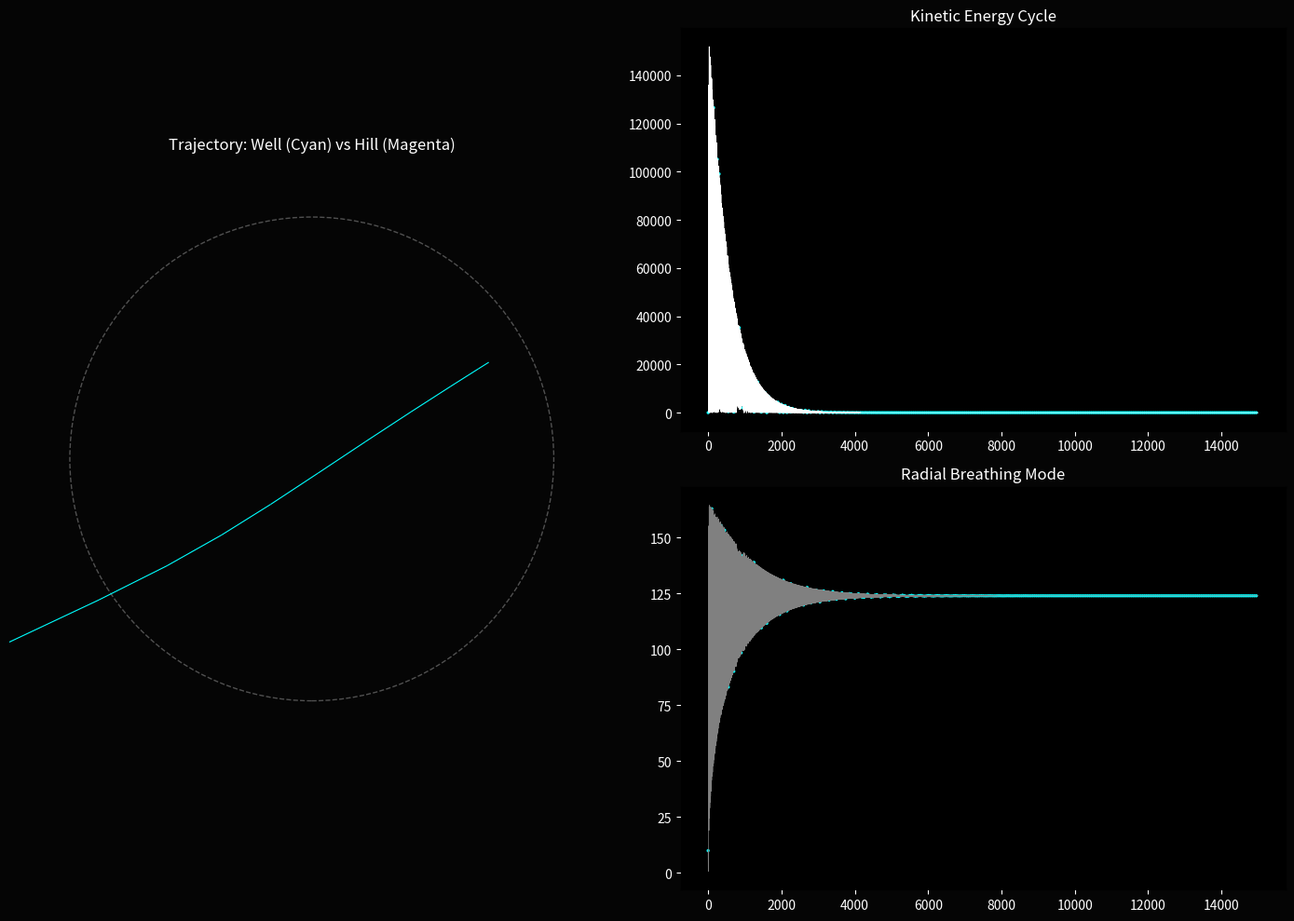

The script that saved this image:
import numpy as np
import matplotlib.pyplot as plt
from matplotlib.collections import LineCollection
from matplotlib.colors import LinearSegmentedColormap
import logging

# Configure logging
logging.basicConfig(level=logging.INFO, format='[%(levelname)s] %(message)s')
logger = logging.getLogger("DUAL_POTENTIAL_REACTOR")

class DualPotentialReactor:
    def __init__(self, cycles=12):
        self.cycles = cycles
        self.dt = 0.005
        
        # --- GEOMETRY & BOUNDARIES ---
        self.r_inner = 0.5   # Switch to Ejection
        self.r_outer = 12.0  # Switch to Capture (The Wall)
        
        # --- POTENTIAL PARAMETERS ---
        self.coupling = 1.0  # The Hénon-Heiles "Twist"
        self.wall_strength = 0.002 # Soft wall to catch it at r~12
        
        # --- DISSIPATION ---
        # We still need some drag in Proton phase to ensure it actually falls into the well
        # otherwise it orbits forever.
        self.friction = 0.02
        
    def get_forces(self, m, l, phase):
        r2 = m**2 + l**2
        
        # Base Gradients (dV/dm, dV/dl)
        # Harmonic: 0.5*r^2 -> m, l
        # Cubic: coupling*(m^2*l - l^3/3)
        #   d/dm: 2*m*l
        #   d/dl: m^2 - l^2
        # Quartic (Wall): alpha * (r^2)^2 -> alpha * r^4
        #   d/dm: 4 * alpha * r^2 * m
        #   d/dl: 4 * alpha * r^2 * l
        
        grad_harmonic_m = m
        grad_harmonic_l = l
        
        grad_cubic_m = 2 * self.coupling * m * l
        grad_cubic_l = self.coupling * (m**2 - l**2)
        
        grad_wall_m = 4 * self.wall_strength * r2 * m
        grad_wall_l = 4 * self.wall_strength * r2 * l
        
        if phase == "PROTON":
            # POSITIVE POTENTIAL (Well)
            # F = -Gradient
            fm = -(grad_harmonic_m + grad_cubic_m + grad_wall_m)
            fl = -(grad_harmonic_l + grad_cubic_l + grad_wall_l)
            
        elif phase == "MUON":
            # NEGATIVE CORE POTENTIAL (Hill) + POSITIVE WALL
            # We flip the Harmonic and Cubic terms to create a "Hill"
            # But we keep the Wall positive to catch it.
            
            # V_muon = -0.5*r^2 - cubic + wall
            # F_muon = -(-grad_harmonic - grad_cubic + grad_wall)
            #        = grad_harmonic + grad_cubic - grad_wall
            
            fm = (grad_harmonic_m + grad_cubic_m) - grad_wall_m
            fl = (grad_harmonic_l + grad_cubic_l) - grad_wall_l
            
        return fm, fl

    def run_simulation(self):
        logger.info(f"[-] INITIALIZING DUAL POTENTIAL REACTOR ({self.cycles} Cycles)...")
        
        m_hist, l_hist = [], []
        r_hist, e_hist, p_hist = [], [], []
        
        # Initial State: Proton Phase (Falling In)
        # Start near the Wall
        theta = 0.5
        m = 10.0 * np.cos(theta)
        l = 10.0 * np.sin(theta)
        
        # Initial Velocity
        vm, vl = 0.0, 0.0
        
        phase = "PROTON"
        cycle_count = 0
        total_steps = 0
        max_steps = 300000 
        
        while cycle_count < self.cycles and total_steps < max_steps:
            r_sq = m**2 + l**2
            r = np.sqrt(r_sq)
            v_sq = vm**2 + vl**2
            ke = 0.5 * v_sq
            
            if total_steps % 20 == 0:
                m_hist.append(m)
                l_hist.append(l)
                r_hist.append(r)
                e_hist.append(ke)
                p_hist.append(0 if phase == "PROTON" else 1)
            
            # --- PHASE SWITCHING ---
            if phase == "PROTON":
                # Job: Fall into the well
                # Switch: If we hit the bottom (singularity)
                if r < self.r_inner:
                    phase = "MUON"
                    # No artificial energy kick needed!
                    # The potential inversion turns the well into a hill.
                    # We just nudge it slightly so it's not perfectly balanced on the peak.
                    m *= 1.05
                    l *= 1.05
                    
            elif phase == "MUON":
                # Job: Slide down the hill (Eject)
                # Switch: If we hit the wall (Outer Boundary)
                # We detect the turnaround point where radial velocity goes to zero?
                # Or just a fixed radius? Let's use fixed radius for robustness.
                if r > self.r_outer:
                    phase = "PROTON"
                    cycle_count += 1
                    # No artificial reset needed!
                    # We are at the wall, high potential energy.
                    # Switching to Proton turns the Hill into a Well.
                    # Gravity takes over immediately.
            
            # --- PHYSICS ---
            fm, fl = self.get_forces(m, l, phase)
            
            # Add Friction ONLY in Proton phase (Drag/Carving)
            if phase == "PROTON":
                fm -= self.friction * vm
                fl -= self.friction * vl
            
            # Symplectic Euler
            vm += fm * self.dt
            vl += fl * self.dt
            
            m += vm * self.dt
            l += vl * self.dt
            
            total_steps += 1
            
        return np.array(m_hist), np.array(l_hist), np.array(r_hist), np.array(e_hist), np.array(p_hist)

    def render(self):
        m, l, r, e, p = self.run_simulation()
        
        logger.info("[-] Visualizing Dual Potential Dynamics...")
        
        fig = plt.figure(figsize=(14, 10), facecolor='#050505')
        gs = fig.add_gridspec(2, 2)
        
        # PLOT 1: Trajectory
        ax1 = fig.add_subplot(gs[:, 0], facecolor='#000000')
        points = np.array([m, l]).T.reshape(-1, 1, 2)
        segments = np.concatenate([points[:-1], points[1:]], axis=1)
        cmap = LinearSegmentedColormap.from_list("phase", ["#00ffff", "#ff00ff"]) # Cyan (Proton) -> Magenta (Muon)
        
        lc = LineCollection(segments, cmap=cmap, norm=plt.Normalize(0, 1))
        lc.set_array(p)
        lc.set_linewidth(0.8)
        ax1.add_collection(lc)
        
        ax1.set_xlim(-15, 15)
        ax1.set_ylim(-15, 15)
        ax1.set_aspect('equal')
        ax1.axis('off')
        
        # Draw Wall
        wall = plt.Circle((0,0), self.r_outer, color='white', fill=False, ls='--', alpha=0.3)
        ax1.add_artist(wall)
        ax1.set_title("Trajectory: Well (Cyan) vs Hill (Magenta)", color='white')

        # PLOT 2: Energy
        ax2 = fig.add_subplot(gs[0, 1], facecolor='#000000')
        steps = np.arange(len(e))
        ax2.plot(steps, e, color='white', lw=0.5)
        ax2.scatter(steps[::50], e[::50], c=p[::50], cmap=cmap, s=2)
        ax2.set_title("Kinetic Energy Cycle", color='white')
        ax2.tick_params(colors='white')
        
        # PLOT 3: Radius
        ax3 = fig.add_subplot(gs[1, 1], facecolor='#000000')
        ax3.plot(steps, r, color='gray', lw=0.5)
        ax3.scatter(steps[::50], r[::50], c=p[::50], cmap=cmap, s=2)
        ax3.set_title("Radial Breathing Mode", color='white')
        ax3.tick_params(colors='white')
        
        plt.tight_layout()
        plt.savefig("dual_potential_reactor.png", dpi=150)
        logger.info("[+] Diagram Saved: 'dual_potential_reactor.png'")
        plt.show()

if __name__ == "__main__":
    reactor = DualPotentialReactor(cycles=10)
    reactor.render()
